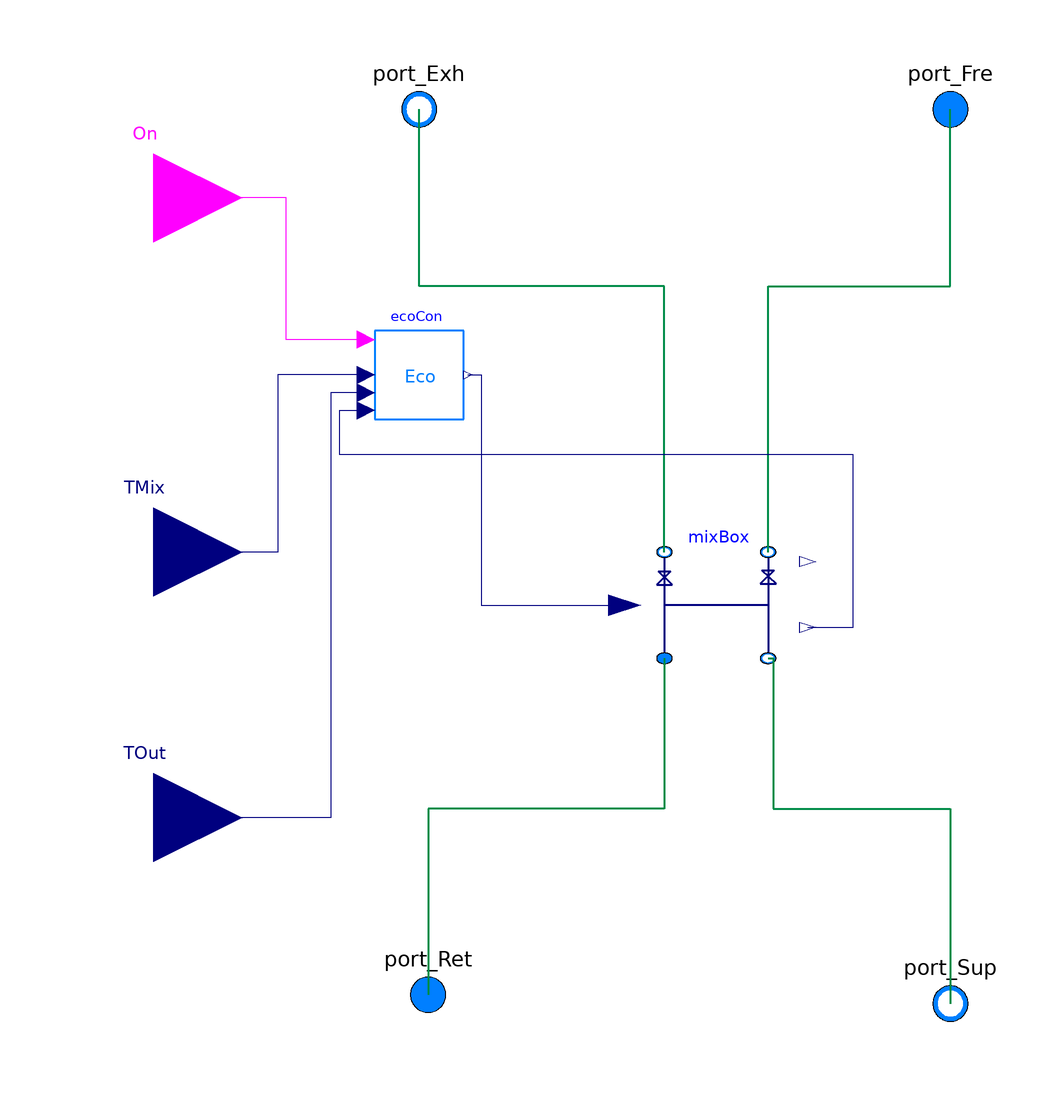

The component connection diagram of the Modelica model below, drawn from its own Placement and Line annotations.

model MixingBoxWithControl "The model of the mixing box"
    replaceable package Medium = Modelica.Media.Interfaces.PartialMedium "medium for the fluid";
    parameter Modelica.Units.SI.Pressure PreDro "pressure drop in the air side";
    parameter Modelica.Units.SI.MassFlowRate mFreAirFloRat
      "mass flow rate for fresh air";
    parameter Modelica.Units.SI.MassFlowRate mTotAirFloRat
      "mass flow rate for water";
    parameter Modelica.Units.SI.Temperature TemHig
      "highest temeprature when the economizer is on";
    parameter Modelica.Units.SI.Temperature TemLow
      "lowest temeprature when the economizer is on";
    parameter Real DamMin "minimum damper postion";
    parameter Real k(min=0, unit="1") = 1 "gain of controller";
    parameter Modelica.Units.SI.Time Ti(min=Modelica.Constants.small) = 0.5
      "time constant of Integrator block";
    BaseClasses.MixingBox mixBox(
      redeclare package Medium = Medium,
      PreDro=PreDro,
      mFreAirFloRat=mFreAirFloRat,
      mTotAirFloRat=mTotAirFloRat)
      annotation (Placement(transformation(extent={{-10,-24},{26,0}})));
    Modelica.Fluid.Interfaces.FluidPort_b port_Exh(redeclare package Medium = Medium)
                                                   "Fluid connector b (positive design flow direction is from port_a to port_b)"
      annotation (Placement(transformation(extent={{-70,90},{-50,110}}),
          iconTransformation(extent={{-70,90},{-50,110}})));
    Modelica.Fluid.Interfaces.FluidPort_a port_Fre(redeclare package Medium = Medium)
                                                   "Fluid connector b (positive design flow direction is from port_a to port_b)"
      annotation (Placement(transformation(extent={{50,90},{70,110}})));
    Modelica.Fluid.Interfaces.FluidPort_a port_Ret(redeclare package Medium = Medium)
                                                   "First port, typically inlet" annotation (Placement(transformation(extent={{-68,
              -110},{-48,-90}}), iconTransformation(extent={{-68,-110},{-48,-90}})));
    Modelica.Fluid.Interfaces.FluidPort_b port_Sup(redeclare package Medium = Medium)
                                                   "Second port, typically outlet" annotation (Placement(transformation(extent={{50,-112},{70,-92}})));
    Control.ecoCon ecoCon(
      TemHig=TemHig,
      TemLow=TemLow,
      DamMin=DamMin,
      k=k,
      Ti=Ti)              annotation (Placement(transformation(extent={{-70,30},{-50,50}})));
    Modelica.Blocks.Interfaces.RealInput TMix
      "Connector of setpoint input signal" annotation (Placement(
          transformation(extent={{-140,-20},{-100,20}})));
    Modelica.Blocks.Interfaces.BooleanInput On annotation (Placement(transformation(extent={{-140,60},{-100,100}})));
    Modelica.Blocks.Interfaces.RealInput TOut
      "Connector of measurement input signal"
      annotation (Placement(transformation(extent={{-140,-80},{-100,-40}})));
  equation
    connect(mixBox.port_Exh, port_Exh) annotation (Line(
        points={{-4.6,0},{-4.6,60},{-60,60},{-60,100}},
        color={0,140,72},
        thickness=0.5));
    connect(mixBox.port_Fre, port_Fre) annotation (Line(
        points={{18.8,0},{18.8,60},{60,60},{60,100}},
        color={0,140,72},
        thickness=0.5));
    connect(mixBox.port_Ret, port_Ret)
      annotation (Line(
        points={{-4.6,-24},{-4.6,-58},{-58,-58},{-58,-100}},
        color={0,140,72},
        thickness=0.5));
    connect(mixBox.port_Sup, port_Sup)
      annotation (Line(
        points={{18.8,-24},{20,-24},{20,-58},{60,-58},{60,-102}},
        color={0,140,72},
        thickness=0.5));
    connect(mixBox.T, ecoCon.Mea)
      annotation (Line(
        points={{27.8,-17.04},{38,-17.04},{38,22},{-78,22},{-78,32},{-72,32}},
        color={0,0,127}));
    connect(ecoCon.TMix, TMix) annotation (Line(
        points={{-72,40},{-92,40},{-92,0},{-120,0}},
        color={0,0,127}));
    connect(ecoCon.On, On) annotation (Line(
        points={{-72,48},{-90,48},{-90,80},{-120,80}},
        color={255,0,255}));
    connect(ecoCon.TOut,TOut)  annotation (Line(
        points={{-72,36},{-80,36},{-80,-60},{-120,-60}},
        color={0,0,127}));
    connect(ecoCon.y,mixBox.damPos)  annotation (Line(points={{-49,40},{-46,
            40},{-46,-12},{-13.6,-12}},
                                      color={0,0,127}));
    annotation (Icon(coordinateSystem(preserveAspectRatio=false), graphics={
          Line(
            points={{-60,90},{-60,-94}},
            color={0,0,127},
            thickness=0.5),
          Line(
            points={{60,92},{60,-92}},
            color={0,0,127},
            thickness=0.5),
          Line(
            points={{60,0},{-60,0}},
            color={0,0,127},
            thickness=0.5),
          Line(
            points={{-60,72},{-60,32}},
            color={0,0,127},
            thickness=0.5),
          Line(
            points={{-68,64},{-52,64}},
            color={0,0,127},
            thickness=0.5),
          Line(
            points={{-70,38},{-50,38}},
            color={0,0,127},
            thickness=0.5),
          Line(
            points={{-68,64},{-50,38}},
            color={0,0,127},
            thickness=0.5),
          Line(
            points={{-70,38},{-52,64}},
            color={0,0,127},
            thickness=0.5),
          Line(
            points={{60,74},{60,34}},
            color={0,0,127},
            thickness=0.5),
          Line(
            points={{52,66},{68,66}},
            color={0,0,127},
            thickness=0.5),
          Line(
            points={{50,40},{70,40}},
            color={0,0,127},
            thickness=0.5),
          Line(
            points={{52,66},{70,40}},
            color={0,0,127},
            thickness=0.5),
          Line(
            points={{50,40},{68,66}},
            color={0,0,127},
            thickness=0.5),
          Text(
            extent={{-148,112},{152,152}},
            textString="%name",
            textColor={0,0,255})}),                                Diagram(coordinateSystem(preserveAspectRatio=false)));
  end MixingBoxWithControl;